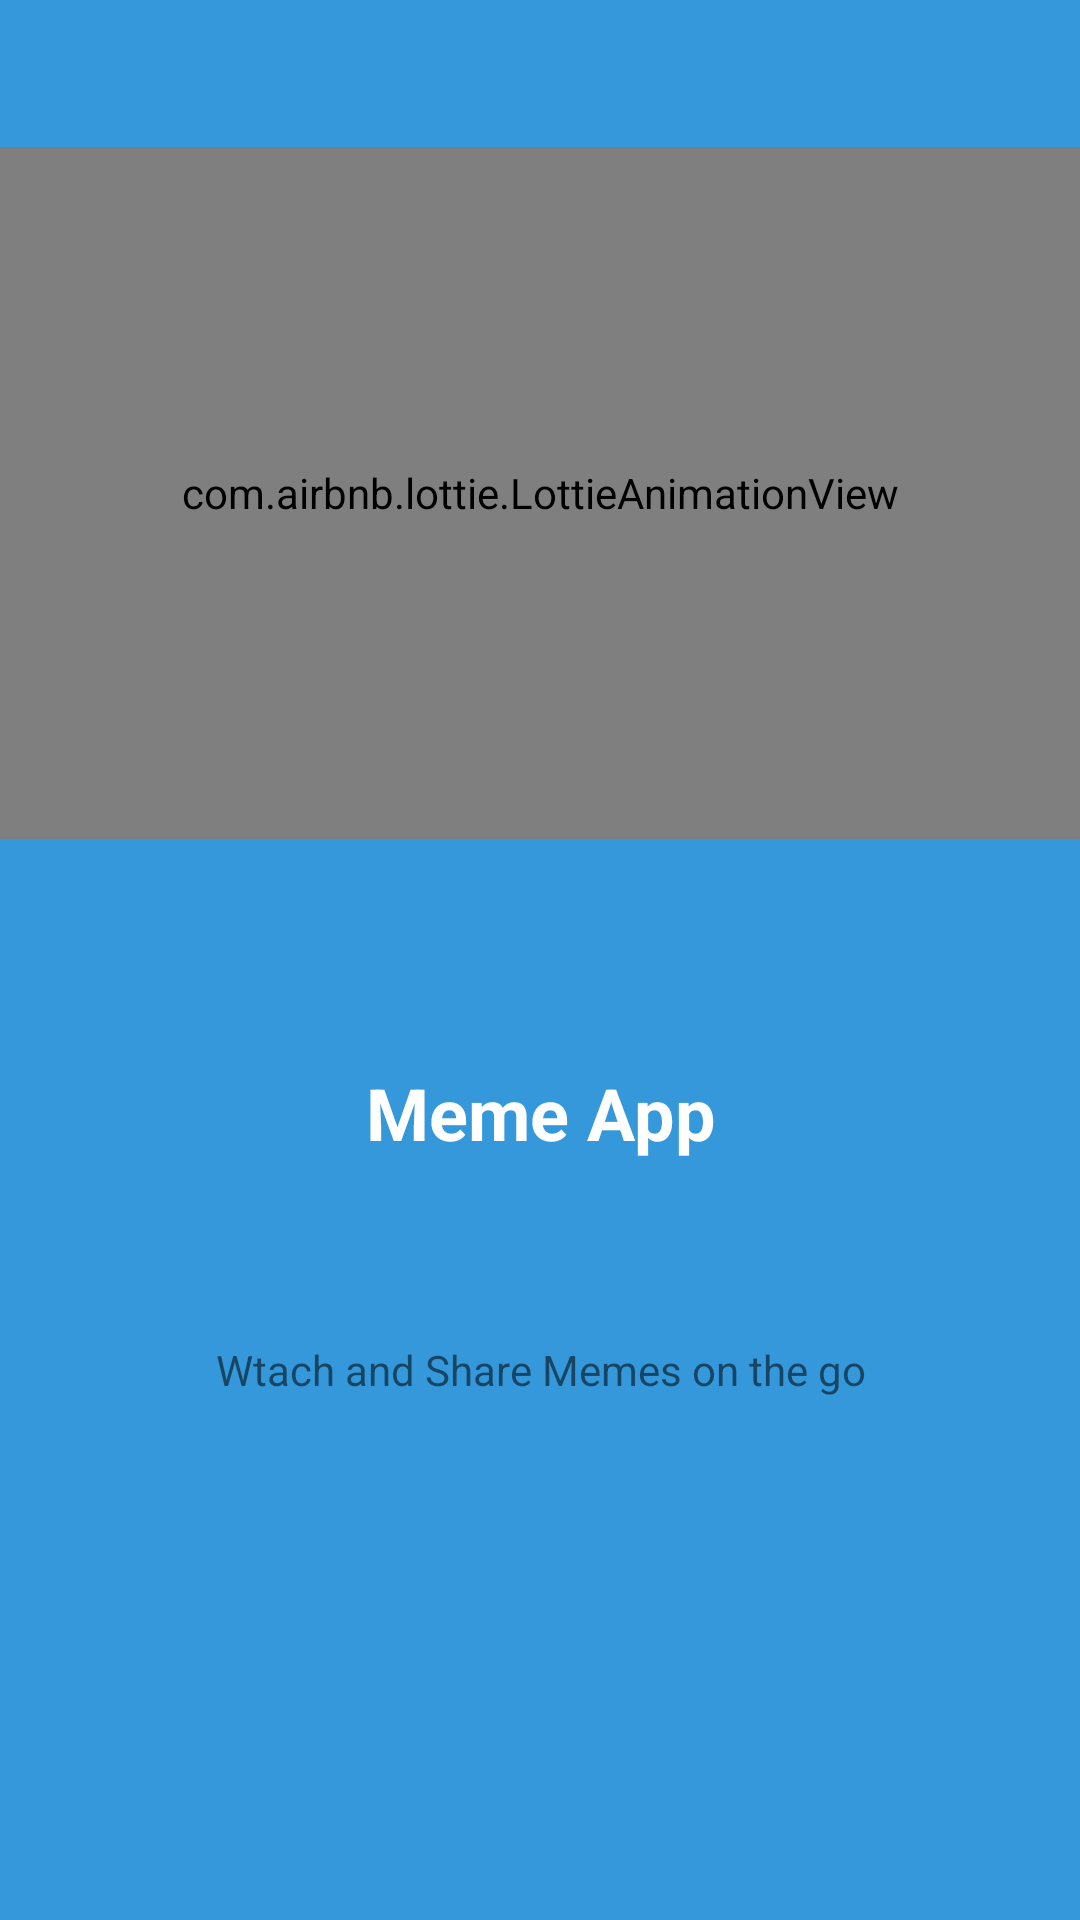

Reconstruct the res/layout file that produces this screen, plus the resources it refers to.
<!-- AndroidManifest.xml: application theme Theme.MemeCardApp -->
<!-- res/layout/activity_splash_screen.xml -->
<?xml version="1.0" encoding="utf-8"?>
<androidx.constraintlayout.widget.ConstraintLayout xmlns:android="http://schemas.android.com/apk/res/android"
    xmlns:app="http://schemas.android.com/apk/res-auto"
    xmlns:tools="http://schemas.android.com/tools"
    android:layout_width="match_parent"
    android:layout_height="match_parent"
    android:background="@color/purple_500"
    tools:context=".presentation.splash_screen.SplashScreen">

    <com.airbnb.lottie.LottieAnimationView
        android:id="@+id/lottieAnimationView"
        android:layout_width="0dp"
        android:layout_height="0dp"
        android:layout_marginTop="49dp"
        android:layout_marginBottom="75dp"
        app:layout_constraintBottom_toTopOf="@+id/textView2"
        app:layout_constraintEnd_toEndOf="parent"
        app:layout_constraintStart_toStartOf="parent"
        app:layout_constraintTop_toTopOf="parent"
        app:lottie_autoPlay="true"
        app:lottie_loop="true"
        app:lottie_rawRes="@raw/meme_app_icon" />

    <TextView
        android:id="@+id/textView3"
        android:layout_width="0dp"
        android:layout_height="wrap_content"
        android:layout_marginBottom="174dp"

        android:text="@string/wtach_and_share_memes_on_the_go"
        android:textAlignment="center"
        app:layout_constraintBottom_toBottomOf="parent"
        app:layout_constraintEnd_toEndOf="parent"
        app:layout_constraintHorizontal_bias="0.0"
        app:layout_constraintStart_toStartOf="parent"
        app:layout_constraintTop_toBottomOf="@+id/textView2" />

    <TextView
        android:id="@+id/textView2"
        android:layout_width="0dp"
        android:layout_height="wrap_content"
        android:layout_marginBottom="60dp"
        android:text="@string/meme_app"
        android:textAlignment="center"
        android:textColor="@color/white"
        android:textSize="24sp"
        android:textStyle="bold"
        app:layout_constraintBottom_toTopOf="@+id/textView3"
        app:layout_constraintEnd_toEndOf="parent"
        app:layout_constraintStart_toStartOf="parent"
        app:layout_constraintTop_toBottomOf="@+id/lottieAnimationView" />


</androidx.constraintlayout.widget.ConstraintLayout>
<!-- resources referenced by this layout -->
<resources>
  <color name="purple_500">#3498DB</color>
  <color name="white">#FFFFFFFF</color>
  <string name="meme_app">Meme App</string>
  <string name="wtach_and_share_memes_on_the_go">Wtach and Share Memes on the go</string>
  <style name="Theme.MemeCardApp" parent="Theme.AppCompat.Light.NoActionBar">
          
          <item name="colorPrimary">@color/purple_500</item>
          <item name="colorPrimaryVariant">@color/purple_700</item>
          <item name="colorOnPrimary">@color/white</item>
          
          <item name="colorSecondary">@color/teal_200</item>
          <item name="colorSecondaryVariant">@color/teal_700</item>
          <item name="colorOnSecondary">@color/black</item>
          
          <item name="android:statusBarColor" tools:targetApi="l">?attr/colorPrimaryVariant</item>
          
      </style>
  <color name="purple_700">#3498DB</color>
  <color name="teal_200">#3498DB</color>
  <color name="teal_700">#3498DB</color>
  <color name="black">#FF000000</color>
</resources>
